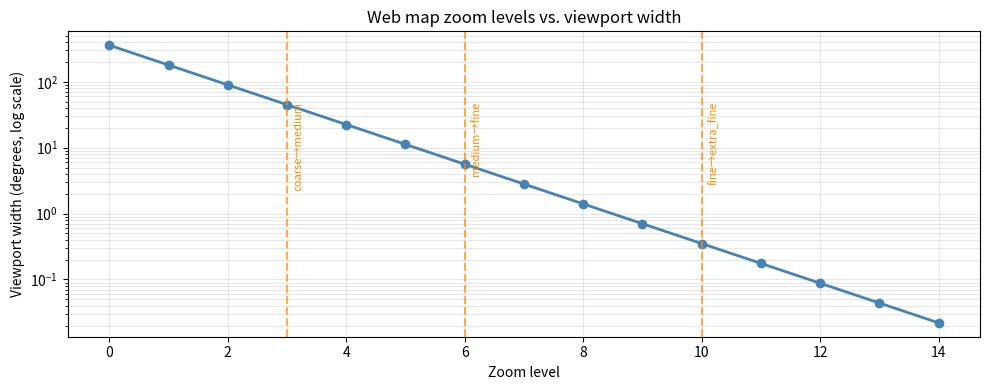
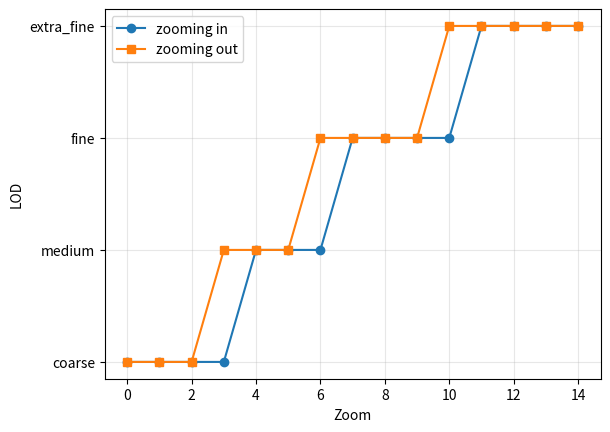

These figures' Python source, in order:
import matplotlib.pyplot as plt

# Approximate viewport width in degrees at each zoom level (for a standard display)
# At zoom 0 the full world is visible; each +1 zoom halves the width
zoom_levels = list(range(0, 15))
viewport_widths = [360 / (2 ** z) for z in zoom_levels]

fig, ax = plt.subplots(figsize=(10, 4))
ax.semilogy(zoom_levels, viewport_widths, 'o-', color='steelblue', linewidth=2)
ax.set_xlabel('Zoom level')
ax.set_ylabel('Viewport width (degrees, log scale)')
ax.set_title('Web map zoom levels vs. viewport width')
ax.grid(True, which='both', alpha=0.3)

# Mark our LOD boundaries
for z, label in [(3, 'coarse→medium'), (6, 'medium→fine'), (10, 'fine→extra_fine')]:
    ax.axvline(z, color='darkorange', linewidth=1.5, linestyle='--', alpha=0.7)
    ax.text(z + 0.1, 50, label, rotation=90, fontsize=8, color='darkorange', va='top')

plt.tight_layout()
plt.show()

def get_lod(zoom):
    """
    Return the LOD level name for a given zoom level.
    """
    if zoom <= 3:
        return "coarse"
    elif zoom <= 6:
        return "medium"
    elif zoom <= 10:
        return "fine"
    else:
        return "extra_fine"

# Verify the mapping
print(f"{'Zoom':>6}  {'LOD Level':<12}")
print("-" * 22)
for z in range(0, 15):
    print(f"{z:>6}  {get_lod(z):<12}")

def get_lod_with_hysteresis(zoom, current_lod):
    """
    Return the LOD level for a zoom, with hysteresis to prevent flicker.
    Switch up at a higher threshold than switching down.
    """
    # Upgrade thresholds (zoom in — switch to more detail)
    if current_lod == "coarse"     and zoom >= 4:  return "medium"
    if current_lod == "medium"     and zoom >= 7:  return "fine"
    if current_lod == "fine"       and zoom >= 11: return "extra_fine"

    # Downgrade thresholds (zoom out — switch to less detail)
    if current_lod == "extra_fine" and zoom <= 9:  return "fine"
    if current_lod == "fine"       and zoom <= 5:  return "medium"
    if current_lod == "medium"     and zoom <= 2:  return "coarse"

    # No change needed
    return current_lod

# Simulate zooming in from 0 to 14, then back out
print("=== Zooming IN ===")
lod = "coarse"
for z in range(0, 15):
    new_lod = get_lod_with_hysteresis(z, lod)
    changed = " <- switch" if new_lod != lod else ""
    lod = new_lod
    print(f"  zoom {z:>2}  {lod:<12}{changed}")

print()
print("=== Zooming OUT ===")
lod = "extra_fine"
for z in range(14, -1, -1):
    new_lod = get_lod_with_hysteresis(z, lod)
    changed = " <- switch" if new_lod != lod else ""
    lod = new_lod
    print(f"  zoom {z:>2}  {lod:<12}{changed}")

import math

def get_lod_safe(zoom, current_lod=None):
    """
    Get the LOD for a zoom level.
    Handles float zoom values and optionally applies hysteresis.
    """
    z = int(math.floor(zoom))
    if current_lod is not None:
        return get_lod_with_hysteresis(z, current_lod)
    return get_lod(z)

# Test with float zoom values
for z in [3.0, 3.5, 3.9, 4.0, 6.99, 7.01]:
    print(f"  zoom {z:.2f}  →  {get_lod_safe(z)}")

def get_lod_with_hysteresis(zoom, current_lod="coarse", thresholds=None):
    thresholds = thresholds or {
        "coarse": {"up_at": 4},
        "medium": {"up_at": 7, "down_at": 2},
        "fine": {"up_at": 11, "down_at": 5},
        "extra_fine": {"down_at": 9},
    }
    order = ["coarse", "medium", "fine", "extra_fine"]
    i = order.index(current_lod)
    if i < len(order) - 1 and zoom >= thresholds[current_lod].get("up_at", float("inf")):
        return order[i + 1]
    if i > 0 and zoom <= thresholds[current_lod].get("down_at", float("-inf")):
        return order[i - 1]
    return current_lod

lod = "coarse"
for zoom in range(0, 15):
    lod = get_lod_with_hysteresis(zoom, lod)
    print(zoom, lod)


import matplotlib.pyplot as plt
levels = {"coarse": 0, "medium": 1, "fine": 2, "extra_fine": 3}
zoom_in = []
lod = "coarse"
for zoom in range(0, 15):
    lod = get_lod_with_hysteresis(zoom, lod)
    zoom_in.append(levels[lod])
zoom_out = []
lod = "extra_fine"
for zoom in range(14, -1, -1):
    lod = get_lod_with_hysteresis(zoom, lod)
    zoom_out.append(levels[lod])
plt.plot(range(0, 15), zoom_in, marker="o", label="zooming in")
plt.plot(range(14, -1, -1), zoom_out, marker="s", label="zooming out")
plt.yticks(list(levels.values()), list(levels.keys()))
plt.xlabel("Zoom")
plt.ylabel("LOD")
plt.grid(True, alpha=0.3)
plt.legend()
plt.show()
